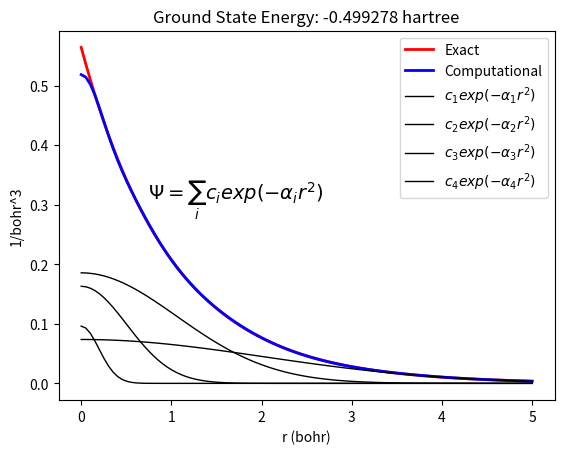

Here is the Python script that generated this plot:
########################################################################################
#
#script that solves schrodinger equation via generalised eigen value decomposition method
#
#######################################################################################

import numpy as np
from scipy import linalg
import math
from matplotlib import pyplot as plt



# We will use atomic units throughout the code
alpha = np.array([13.00773, 1.962079, 0.444529, 0.1219492])
#alpha=np.random.rand(4)

#creating multi-dim arrays to hold values for overlap, kinetic, potential matrices 
S = np.zeros((4,4))
T = np.zeros((4,4))
V = np.zeros((4,4))

#Compute the overlap, kinetic and potential energies matrices
for i in range(len(alpha)):
  for j in range(len(alpha)):
    S[i,j] = (math.pi/(alpha[i]+alpha[j]))**(3./2.)
    T[i,j] = 3.*(alpha[i]*alpha[j]*math.pi**(3./2.))/(alpha[i]+alpha[j])**(5./2.)
    V[i,j] = -2.*math.pi/(alpha[i]+alpha[j])

#creating Hamiltonain matrix
H = T + V


#Solve the generalized eigenvalue problem
# eval and vec are arrays with eigenvuales and eigenvectors
# The eigenvualue corresponding to val[i] is the column vec[:,i].
val, vec = linalg.eig(H,S)
print("Eigenvalues: ", val.real)
print("Eigenvectors: ", vec.real)


# Print the ground state energy
print("Ground State Energy: ", val.real.min())
# Index of the ground state eigenvalue and eigenvector
imin = val.real.argmin()
# Ground state eigenvector, i.e. the gaussian coefficients of the ground state wavefunction
vec_ground = np.atleast_1d(vec[:,imin])
print("Ground State Eigenvector: ", vec_ground)


#Normalize the ground state wavefunction. 
norm = 0.0
for i in range(len(alpha)):
  for j in range(len(alpha)):
    norm = norm + vec_ground[i] * vec_ground[j] * S[i,j]

vec_ground = vec_ground / math.sqrt(norm)

print("Normalized eigen vector: ", vec_ground)

#Plot numerical wavefucntion, exact solution, and the individual gaussians.
x = np.linspace(0, 5, 100)

fig = plt.figure()
ax1 = fig.add_subplot(1,1,1)

ax1.plot(x, 1/math.sqrt(np.pi)*np.exp(-x), linewidth=2, color='red', label='Exact')
ax1.plot(x, abs(vec_ground[0]*np.exp(-1.*alpha[0]*x*x) + vec_ground[1]*np.exp(-1.*alpha[1]*x*x) + vec_ground[2]*np.exp(-1.*alpha[2]*x*x) + vec_ground[3]*np.exp(-1.*alpha[3]*x*x)), linewidth=2, color='blue', label='Computational')
ax1.plot(x, abs(vec_ground[0]*np.exp(-1.*alpha[0]*x*x)), linewidth=1, color='black', label=r"$c_1 exp(-\alpha_1r^2)$")
ax1.plot(x, abs(vec_ground[1]*np.exp(-1.*alpha[1]*x*x)), linewidth=1, color='black', label=r"$c_2 exp(-\alpha_2r^2)$")
ax1.plot(x, abs(vec_ground[2]*np.exp(-1.*alpha[2]*x*x)), linewidth=1, color='black', label=r"$c_3 exp(-\alpha_3r^2)$")
ax1.plot(x, abs(vec_ground[3]*np.exp(-1.*alpha[3]*x*x)), linewidth=1, color='black', label=r"$c_4 exp(-\alpha_4r^2)$")
plt.title('Ground State Energy: %.6f hartree' % val.real.min())
plt.xlabel('r (bohr)')
plt.ylabel('1/bohr^3')
plt.legend(loc='upper right')
ax1.text(0.18, 0.6, r"$\Psi = \sum_i c_i exp(-\alpha_ir^2)$", transform=ax1.transAxes, fontsize=14,
        verticalalignment='top')
plt.show()










